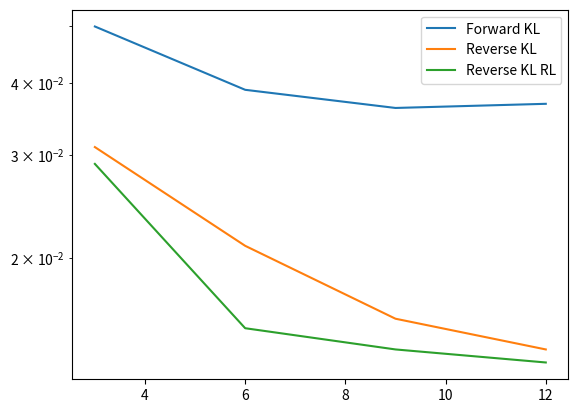
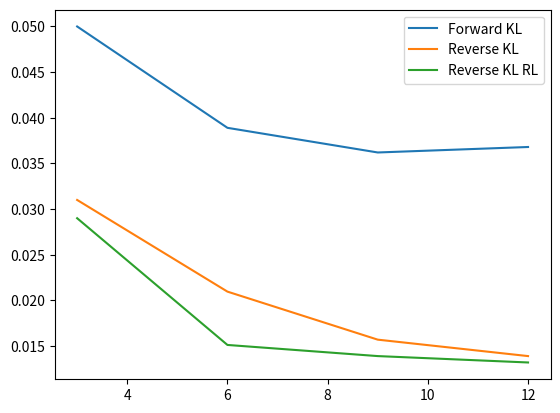

These figures' Python source, in order:
if(__name__ == "__main__"):
    from matplotlib import pyplot as plt
    n_diff_steps = [3, 6,9, 12]

    Forward_KL = [0.05, 0.0389, 0.0362, 0.0368] #### TODO update
    Reverse_KL = [0.031, 0.02096, 0.0157, 0.0139]
    Reverse_KL_RL = [0.029, 0.01512, 0.0139, 0.0132]

    plt.figure()
    plt.plot(n_diff_steps, Forward_KL, label = "Forward KL")
    plt.plot(n_diff_steps, Reverse_KL, label =  "Reverse KL")
    plt.plot(n_diff_steps, Reverse_KL_RL, label = r"Reverse KL RL")
    plt.yscale("log")
    plt.legend()
    plt.show()

    plt.figure()
    plt.plot(n_diff_steps, Forward_KL, label = "Forward KL")
    plt.plot(n_diff_steps, Reverse_KL, label =  "Reverse KL")
    plt.plot(n_diff_steps, Reverse_KL_RL, label = r"Reverse KL RL")
    plt.legend()
    plt.show()
    pass